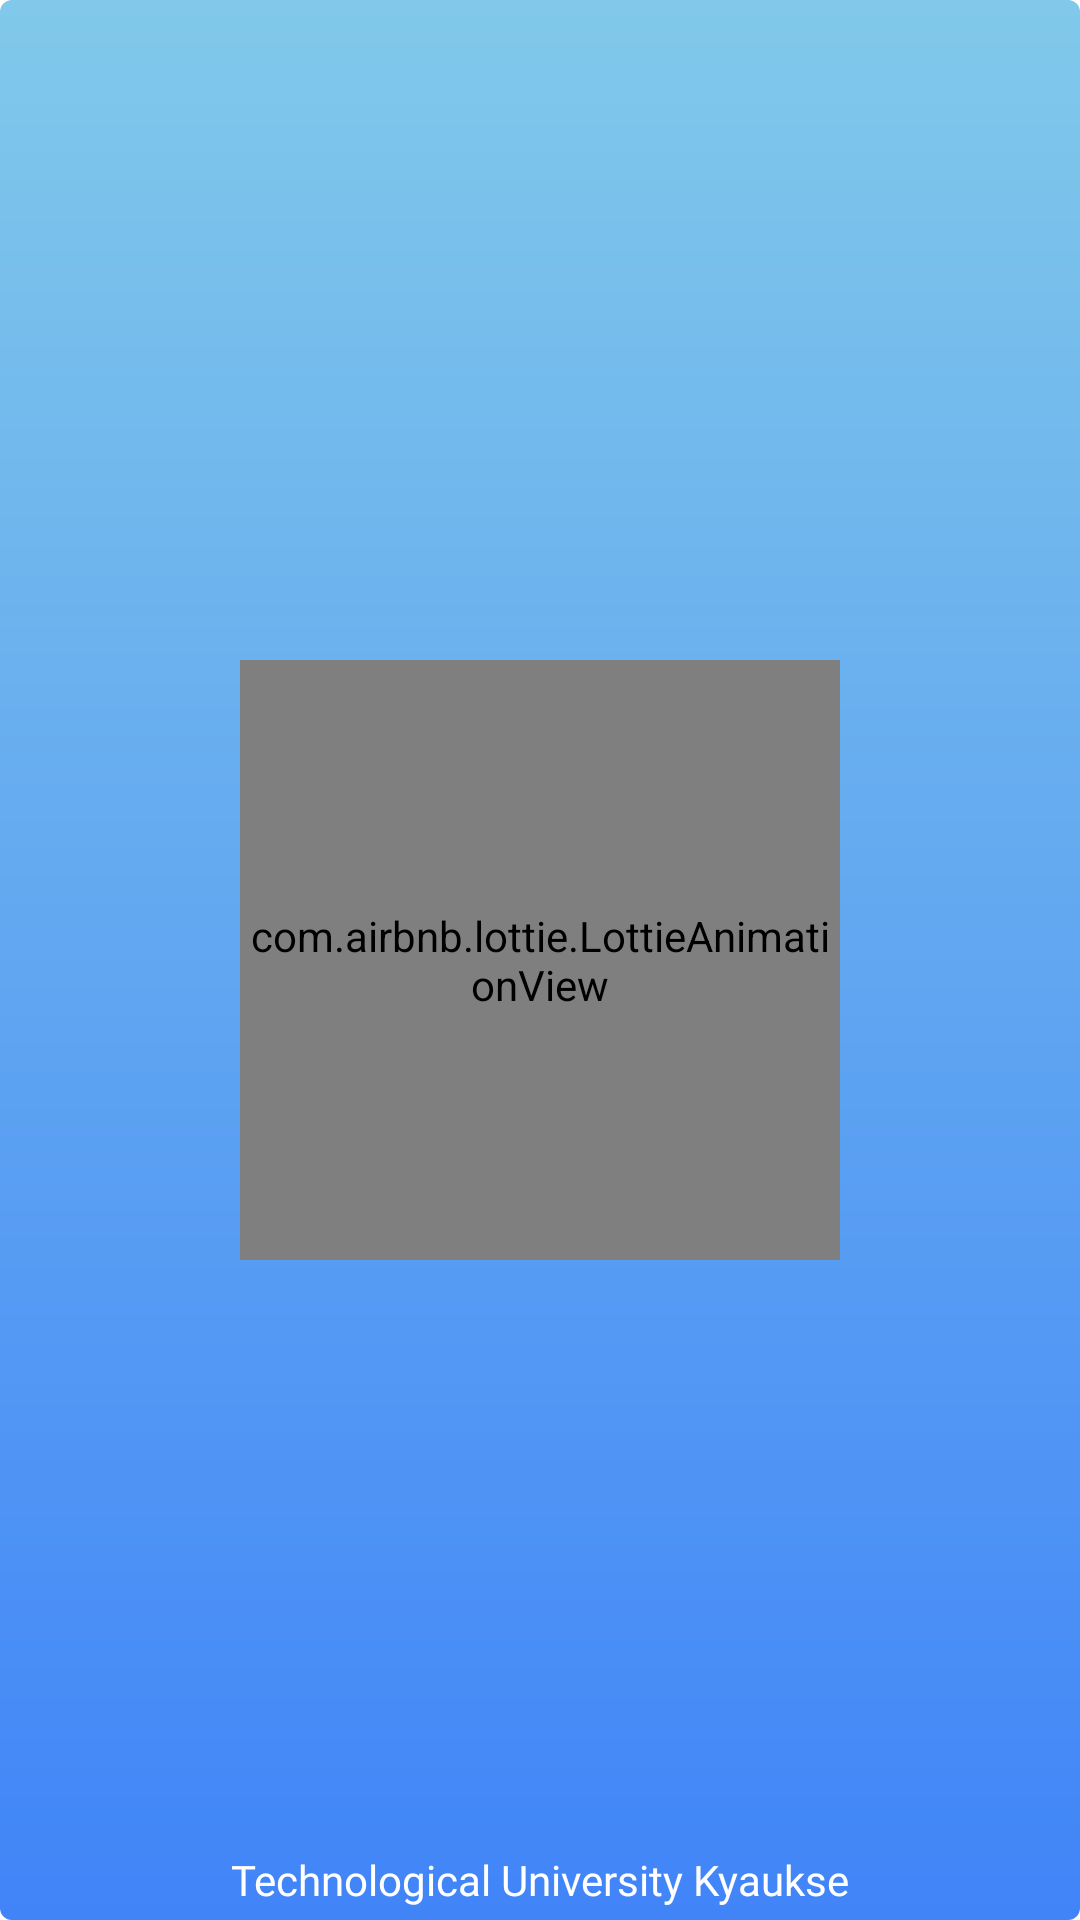

Android layout source for this screen:
<!-- AndroidManifest.xml: activity theme Theme.ELibrary -->
<!-- res/layout/activity_logo.xml -->
<?xml version="1.0" encoding="utf-8"?>
<RelativeLayout xmlns:android="http://schemas.android.com/apk/res/android"
    xmlns:app="http://schemas.android.com/apk/res-auto"
    xmlns:tools="http://schemas.android.com/tools"
    android:layout_width="match_parent"
    android:layout_height="match_parent"
    android:background="@drawable/background_logo_gradient"
    tools:context=".ui.activity.LogoActivity">























    <com.airbnb.lottie.LottieAnimationView
        android:id="@+id/lvAnimation"
        android:layout_width="200dp"
        android:layout_height="200dp"
        app:lottie_fileName="animation_book.json"
        app:lottie_autoPlay="true"
        android:layout_centerHorizontal="true"
        android:layout_centerInParent="true"
        app:lottie_loop="true"/>

    <androidx.appcompat.widget.AppCompatTextView
        android:layout_width="wrap_content"
        android:layout_height="wrap_content"
        android:layout_alignParentBottom="true"
        android:layout_centerHorizontal="true"
        android:textColor="@color/white"
        android:layout_marginBottom="@dimen/margin_small"
        android:fontFamily="@font/ubuntu_light"
        android:text="Technological University Kyaukse"/>
</RelativeLayout>
<!-- resources referenced by this layout -->
<resources>
  <color name="white">#FFFFFFFF</color>
  <dimen name="margin_5dp">5dp</dimen>
  <dimen name="margin_small">4dp</dimen>
  <dimen name="margin_xlarge">32dp</dimen>
  <dimen name="text_regular">14sp</dimen>
  <!-- drawable background_logo_gradient (drawable) -->
  <?xml version="1.0" encoding="utf-8"?>
  <shape xmlns:android="http://schemas.android.com/apk/res/android">
  
      <corners android:radius="@dimen/margin_small"/>
      <gradient
          android:startColor="@color/start_color_spinner"
          android:endColor="@color/end_color_spinner"
          android:angle="90"/>
  
  </shape>
  <!-- mipmap logo: png bitmap (mipmap-xxxhdpi, 37031 bytes) -->
  <style name="Theme.ELibrary" parent="Theme.MaterialComponents.DayNight.NoActionBar">
          <item name="android:statusBarColor">@color/colorSecondary</item>
          <item name="colorPrimary">@color/colorPrimary</item>
          <item name="colorAccent">@color/colorAccent</item>
          <item name="android:textColor">#50514F</item>
          <item name="android:windowContentTransitions">true</item>
          <item name="textInputStyle">@style/Widget.MaterialComponents.TextInputLayout.OutlinedBox</item>
          <item name="android:textColorHint">@color/black</item>
      </style>
  <color name="start_color_spinner">#4084F8</color>
  <color name="end_color_spinner">#81C9EA</color>
  <color name="colorSecondary">#0465AF</color>
  <color name="colorPrimary">#B4D7F1</color>
  <color name="colorAccent">#F26B35</color>
  <color name="black">#FF000000</color>
</resources>
